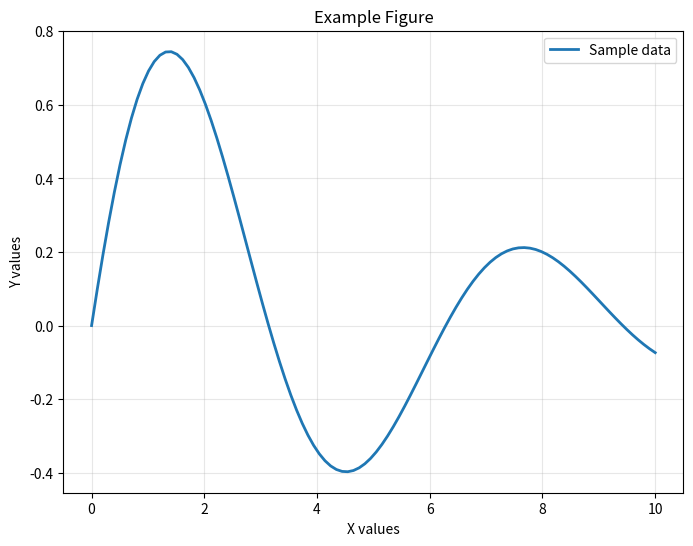

Python code for this plot:
#!/usr/bin/env python3
"""Figure__example: Example figure generation script for the template.

This script demonstrates how to create figures programmatically.
"""

import matplotlib

matplotlib.use("Agg")  # Use non-interactive backend

import matplotlib.pyplot as plt
import numpy as np

# Files will be saved directly to the current working directory

# Generate sample data
x = np.linspace(0, 10, 100)
y = np.sin(x) * np.exp(-x / 5)

# Create the plot
plt.figure(figsize=(8, 6))
plt.plot(x, y, linewidth=2, label="Sample data")
plt.xlabel("X values")
plt.ylabel("Y values")
plt.title("Example Figure")
plt.legend()
plt.grid(True, alpha=0.3)

# Save as both PNG and PDF
plt.savefig("Figure__example.png", dpi=300, bbox_inches="tight")
plt.savefig("Figure__example.pdf", bbox_inches="tight")
plt.close()

print("Figure__example generated successfully!")
